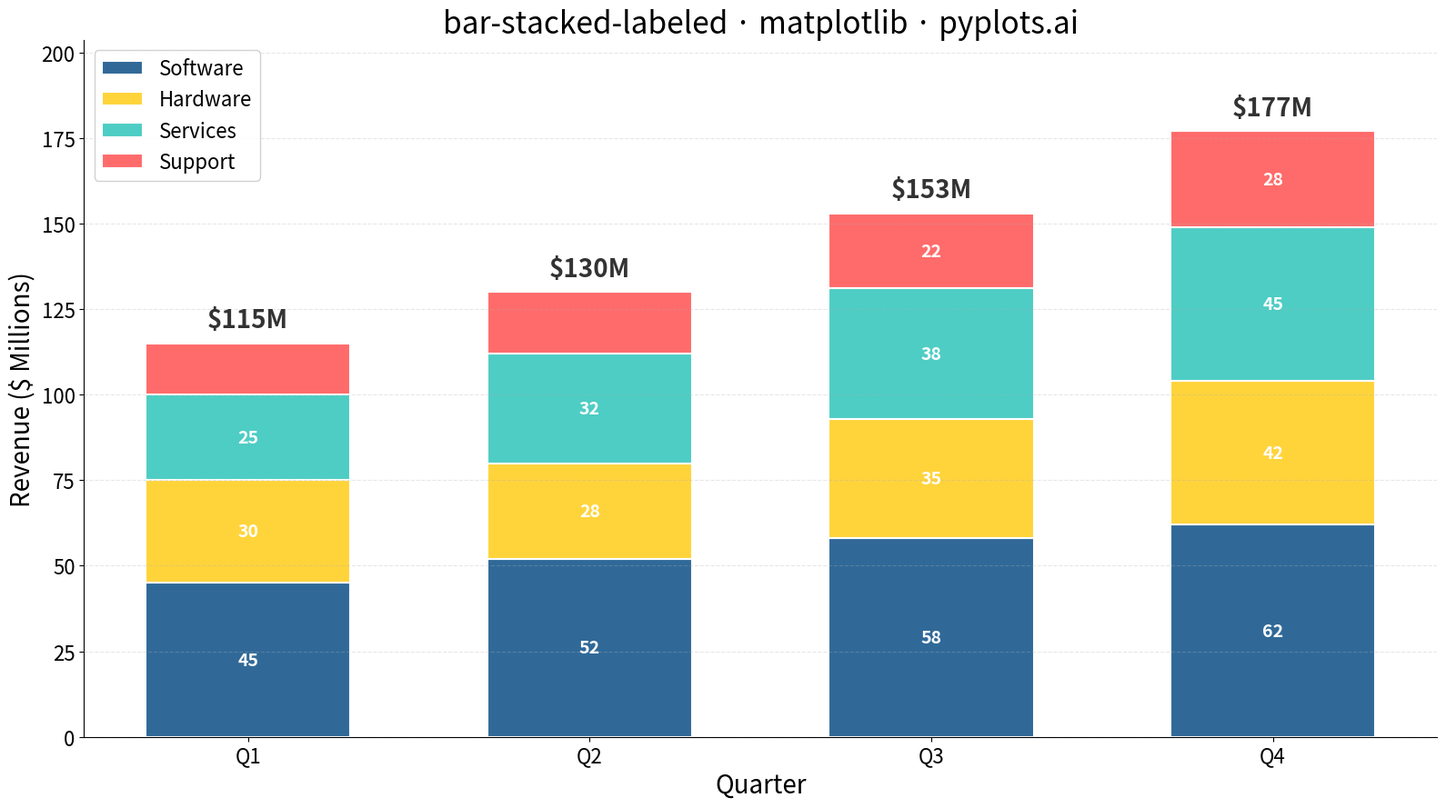

Write Python code to recreate this figure.
"""pyplots.ai
bar-stacked-labeled: Stacked Bar Chart with Total Labels
Library: matplotlib | Python 3.13
Quality: pending | Created: 2025-01-09
"""

import matplotlib.pyplot as plt
import numpy as np


# Data - Quarterly revenue by product category (in millions $)
np.random.seed(42)
categories = ["Q1", "Q2", "Q3", "Q4"]
components = ["Software", "Hardware", "Services", "Support"]
colors = ["#306998", "#FFD43B", "#4ECDC4", "#FF6B6B"]

# Revenue data (realistic quarterly figures in millions)
data = {
    "Software": [45, 52, 58, 62],
    "Hardware": [30, 28, 35, 42],
    "Services": [25, 32, 38, 45],
    "Support": [15, 18, 22, 28],
}

# Create figure
fig, ax = plt.subplots(figsize=(16, 9))

# Create stacked bars
x = np.arange(len(categories))
width = 0.6
bottom = np.zeros(len(categories))

bars_list = []
for i, (component, values) in enumerate(data.items()):
    bars = ax.bar(x, values, width, bottom=bottom, label=component, color=colors[i], edgecolor="white", linewidth=1.5)
    bars_list.append(bars)
    bottom += values

# Calculate totals for labels
totals = np.sum([data[comp] for comp in components], axis=0)

# Add total labels above each bar stack
for i, total in enumerate(totals):
    ax.text(x[i], total + 3, f"${total}M", ha="center", va="bottom", fontsize=20, fontweight="bold", color="#333333")

# Add segment labels inside bars for larger segments
for i, (_component, values) in enumerate(data.items()):
    cumulative = np.zeros(len(categories))
    for j in range(i):
        cumulative += list(data.values())[j]
    for j, val in enumerate(values):
        if val >= 20:  # Only label segments >= 20
            y_pos = cumulative[j] + val / 2
            ax.text(x[j], y_pos, f"{val}", ha="center", va="center", fontsize=14, color="white", fontweight="bold")

# Styling
ax.set_xlabel("Quarter", fontsize=20)
ax.set_ylabel("Revenue ($ Millions)", fontsize=20)
ax.set_title("bar-stacked-labeled · matplotlib · pyplots.ai", fontsize=24)
ax.set_xticks(x)
ax.set_xticklabels(categories)
ax.tick_params(axis="both", labelsize=16)
ax.legend(fontsize=16, loc="upper left", framealpha=0.9)
ax.set_ylim(0, max(totals) * 1.15)  # Space for labels
ax.grid(True, alpha=0.3, linestyle="--", axis="y")
ax.spines["top"].set_visible(False)
ax.spines["right"].set_visible(False)

plt.tight_layout()
plt.savefig("plot.png", dpi=300, bbox_inches="tight")
